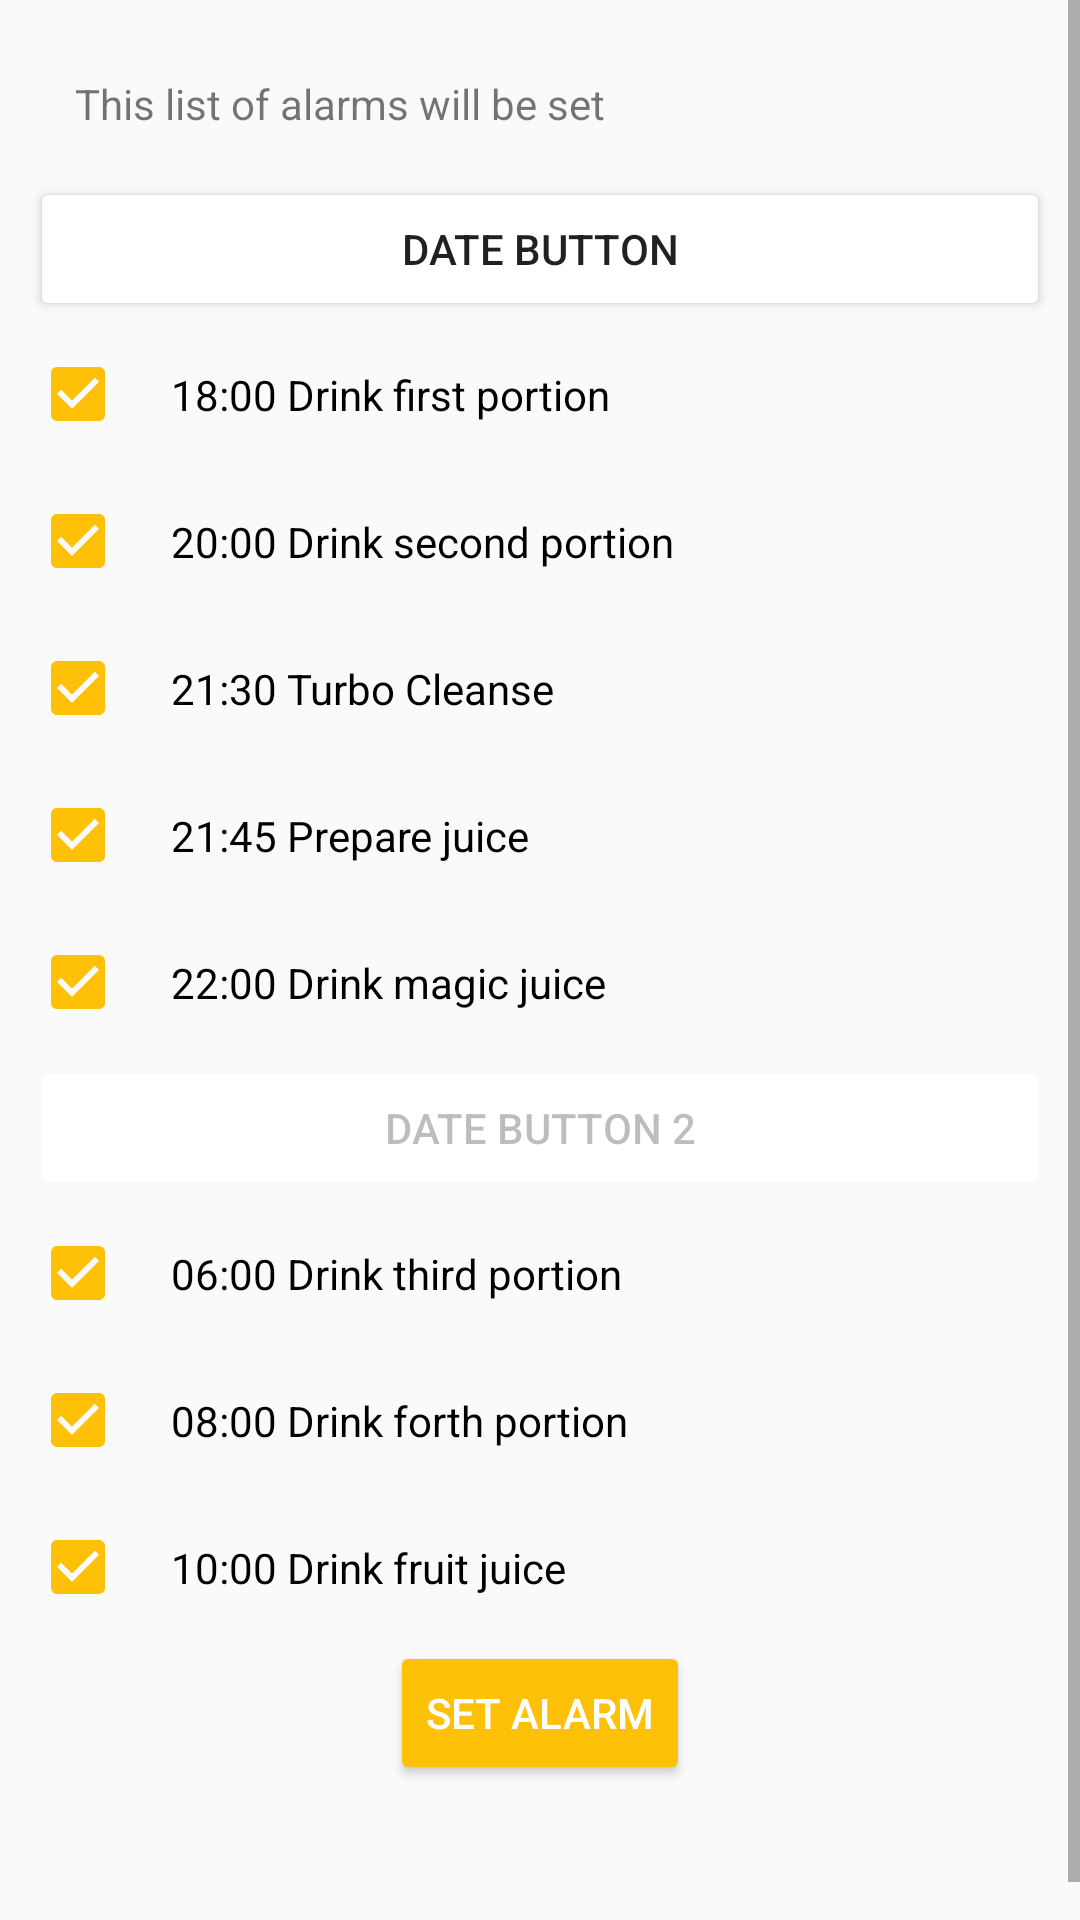

This screen was rendered from an Android layout file. Write that file and the resources it references.
<!-- AndroidManifest.xml: application theme AppTheme -->
<!-- res/layout/fragment_alarm.xml -->
<?xml version="1.0" encoding="utf-8"?>
<ScrollView xmlns:android="http://schemas.android.com/apk/res/android"
    xmlns:app="http://schemas.android.com/apk/res-auto"
    xmlns:tools="http://schemas.android.com/tools"
    android:layout_width="match_parent"
    android:layout_height="match_parent"
    android:fillViewport="true">

    <LinearLayout
        android:layout_width="match_parent"
        android:layout_height="match_parent"
        android:gravity="center_horizontal"
        android:orientation="vertical"
        android:padding="10dp"
        tools:context=".AMAlarmFragment">

        <TextView
            android:id="@+id/textView"
            android:layout_width="match_parent"
            android:layout_height="wrap_content"
            android:padding="15dp"
            android:text="@string/am_alarm_warning" />

        <android.support.v7.widget.AppCompatButton
            android:id="@+id/button_set_date"
            android:layout_width="match_parent"
            android:layout_height="wrap_content"
            android:drawableStart="@drawable/ic_date_range_24px"
            android:drawableLeft="@drawable/ic_date_range_24px"

            android:text="@string/date_button"
            app:backgroundTint="@color/colorWhite" />

        <CheckBox
            android:id="@+id/checkbox_1800"
            android:layout_width="match_parent"
            android:layout_height="wrap_content"
            android:buttonTint="@color/colorPrimary"
            android:checked="true"
            android:padding="15dp"
            android:text="@string/am_alarm_1800" />

        <CheckBox
            android:id="@+id/checkbox_2000"
            android:layout_width="match_parent"
            android:layout_height="wrap_content"
            android:buttonTint="@color/colorPrimary"
            android:checked="true"
            android:padding="15dp"
            android:text="@string/am_alarm_2000" />

        <CheckBox
            android:id="@+id/checkbox_2130"
            android:layout_width="match_parent"
            android:layout_height="wrap_content"
            android:buttonTint="@color/colorPrimary"
            android:checked="true"
            android:padding="15dp"
            android:text="@string/am_alarm_2130" />

        <CheckBox
            android:id="@+id/checkbox_2145"
            android:layout_width="match_parent"
            android:layout_height="wrap_content"
            android:buttonTint="@color/colorPrimary"
            android:checked="true"
            android:padding="15dp"
            android:text="@string/am_alarm_2145" />

        <CheckBox
            android:id="@+id/checkbox_2200"
            android:layout_width="match_parent"
            android:layout_height="wrap_content"
            android:buttonTint="@color/colorPrimary"
            android:checked="true"
            android:padding="15dp"
            android:text="@string/am_alarm_2200" />

        <android.support.v7.widget.AppCompatButton
            android:id="@+id/button_second_date"
            android:layout_width="match_parent"
            android:layout_height="wrap_content"
            android:drawableStart="@drawable/ic_date_range_24px"
            android:drawableLeft="@drawable/ic_date_range_24px"

            android:enabled="false"
            android:text="Date Button 2"
            app:backgroundTint="@color/colorWhite" />

        <CheckBox
            android:id="@+id/checkbox_0600"
            android:layout_width="match_parent"
            android:layout_height="wrap_content"
            android:buttonTint="@color/colorPrimary"
            android:checked="true"
            android:padding="15dp"
            android:text="@string/am_alarm_0600" />

        <CheckBox
            android:id="@+id/checkbox_0800"
            android:layout_width="match_parent"
            android:layout_height="wrap_content"
            android:buttonTint="@color/colorPrimary"
            android:checked="true"
            android:padding="15dp"
            android:text="@string/am_alarm_0800" />

        <CheckBox
            android:id="@+id/checkbox_1000"
            android:layout_width="match_parent"
            android:layout_height="wrap_content"
            android:buttonTint="@color/colorPrimary"
            android:checked="true"
            android:padding="15dp"
            android:text="@string/am_alarm_1000" />

        <android.support.v7.widget.AppCompatButton
            android:id="@+id/button_set_alarm"
            android:layout_width="wrap_content"
            android:layout_height="wrap_content"
            android:layout_centerInParent="true"
            android:gravity="center_vertical"
            android:text="@string/am_alarm_set"
            android:textColor="@color/colorWhite"
            app:backgroundTint="@color/colorPrimary" />

        <Button
            android:id="@+id/button"
            android:layout_width="match_parent"
            android:layout_height="wrap_content"
            android:text="Button"
            android:visibility="invisible" />
    </LinearLayout>
</ScrollView>
<!-- resources referenced by this layout -->
<resources>
  <color name="colorPrimary">#FFC107</color>
  <color name="colorWhite">#FFFFFF</color>
  <string name="am_alarm_0600">06:00 Drink third portion</string>
  <string name="am_alarm_0800">08:00 Drink forth portion</string>
  <string name="am_alarm_1000">10:00 Drink fruit juice</string>
  <string name="am_alarm_1800">18:00 Drink first portion</string>
  <string name="am_alarm_2000">20:00 Drink second portion</string>
  <string name="am_alarm_2130">21:30 Turbo Cleanse</string>
  <string name="am_alarm_2145">21:45 Prepare juice</string>
  <string name="am_alarm_2200">22:00 Drink magic juice</string>
  <string name="am_alarm_set">Set Alarm</string>
  <string name="am_alarm_warning">This list of alarms will be set</string>
  <string name="date_button">Date Button</string>
  <style name="AppTheme" parent="Theme.AppCompat.Light.NoActionBar">
      
      <item name="colorPrimary">@color/colorPrimary</item>
      <item name="colorPrimaryDark">@color/colorPrimaryDark</item>
      <item name="colorAccent">@color/colorAccent</item>
    </style>
  <color name="colorPrimaryDark">#FFA000</color>
  <color name="colorAccent">#009688</color>
</resources>
